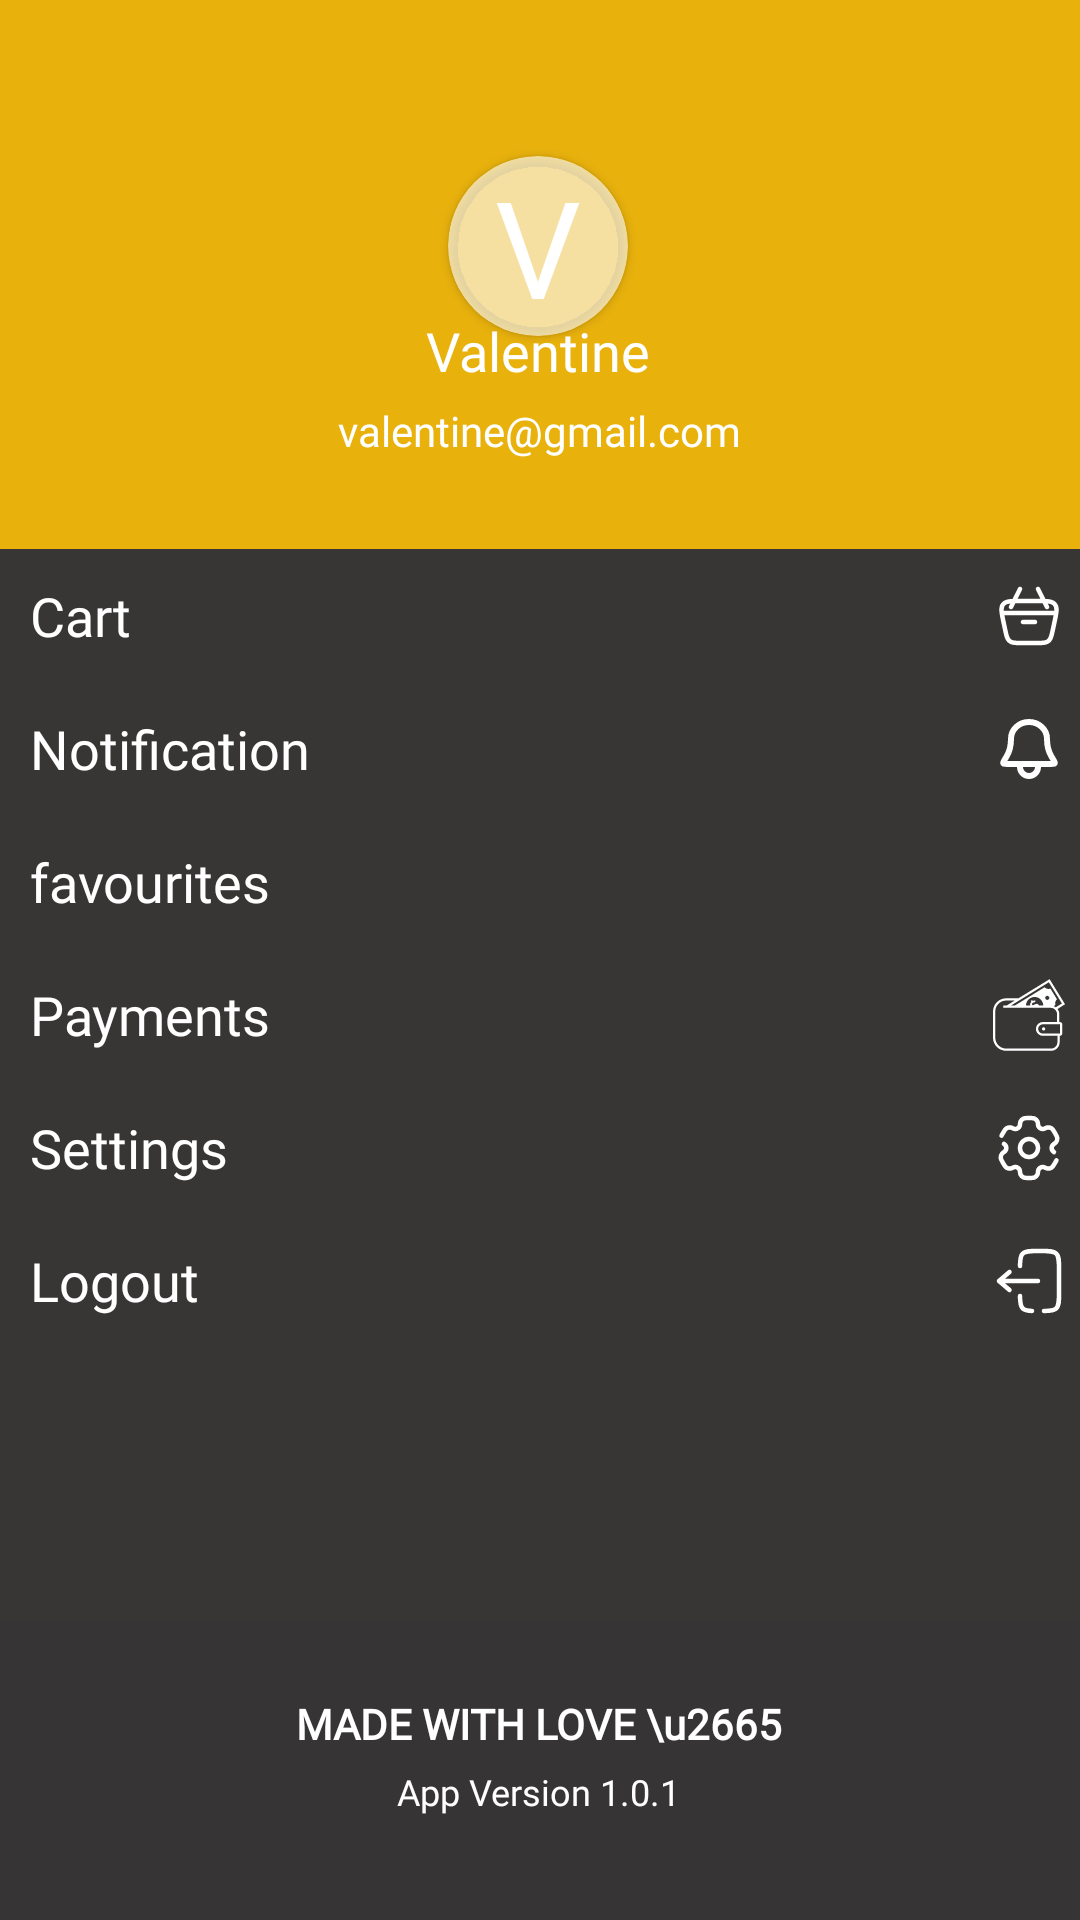

Write the Android layout XML for this screen, with the resource values it uses.
<!-- AndroidManifest.xml: application theme Theme.RetroFitImageRetrieval -->
<!-- res/layout/main_nav_layout.xml -->
<?xml version="1.0" encoding="utf-8"?>
<androidx.constraintlayout.widget.ConstraintLayout xmlns:android="http://schemas.android.com/apk/res/android"
    xmlns:app="http://schemas.android.com/apk/res-auto"
    xmlns:tools="http://schemas.android.com/tools"
    android:layout_width="match_parent"
    android:layout_height="match_parent"
    android:background="#383535">

    <View
        android:id="@+id/topView"
        android:layout_width="match_parent"
        android:layout_height="0dp"
        android:background="#E2FFC107"
        app:layout_constraintBottom_toTopOf="@id/bottomView"
        app:layout_constraintEnd_toEndOf="parent"
        app:layout_constraintStart_toStartOf="parent"
        app:layout_constraintTop_toTopOf="parent"
        app:layout_constraintVertical_weight="0.8" />

    <androidx.cardview.widget.CardView
        android:id="@+id/cardView"
        android:layout_width="60dp"
        android:layout_height="60dp"
        android:layout_marginTop="52dp"
        android:backgroundTint="#9CFFFFFF"
        app:cardCornerRadius="200dp"
        app:layout_constraintEnd_toEndOf="@id/topView"
        app:layout_constraintHorizontal_bias="0.498"
        app:layout_constraintStart_toStartOf="@id/topView"
        app:layout_constraintTop_toTopOf="@id/topView" />

    <TextView
        android:layout_width="0dp"
        android:layout_height="0dp"
        android:gravity="center"
        android:text="V"
        android:textAppearance="@style/TextAppearance.AppCompat.Display2"
        android:textColor="@color/white"
        app:layout_constraintBottom_toBottomOf="@+id/cardView"
        app:layout_constraintEnd_toEndOf="@+id/cardView"
        app:layout_constraintStart_toStartOf="@+id/cardView"
        app:layout_constraintTop_toTopOf="@+id/cardView" />

    <TextView
        android:id="@+id/textView"
        android:layout_width="wrap_content"
        android:layout_height="wrap_content"
        android:layout_marginBottom="5dp"
        android:text="Valentine"
        android:fontFamily="@font/lato_bold"
        android:textAppearance="@style/TextAppearance.AppCompat.Medium"
        android:textColor="@color/white"
        app:layout_constraintBottom_toTopOf="@id/emailDrawerNavLayout"
        app:layout_constraintEnd_toEndOf="@+id/cardView"
        app:layout_constraintStart_toStartOf="@+id/cardView" />

    <TextView
        android:id="@+id/emailDrawerNavLayout"
        android:layout_width="wrap_content"
        android:layout_height="wrap_content"
        android:layout_marginTop="5dp"
        android:layout_marginBottom="30dp"
        android:text="valentine@gmail.com"
        android:fontFamily="@font/lato"
        android:textAppearance="@style/TextAppearance.AppCompat.Small"
        android:textColor="@color/white"
        app:layout_constraintBottom_toBottomOf="@+id/topView"
        app:layout_constraintEnd_toEndOf="@+id/textView"
        app:layout_constraintHorizontal_bias="0.493"
        app:layout_constraintStart_toStartOf="@+id/textView"
        />

    <View
        android:id="@+id/bottomView"
        android:layout_width="match_parent"
        android:layout_height="0dp"
        app:layout_constraintBottom_toBottomOf="parent"
        app:layout_constraintEnd_toEndOf="parent"
        app:layout_constraintStart_toStartOf="parent"
        app:layout_constraintTop_toBottomOf="@+id/topView"
        app:layout_constraintVertical_weight="2" />

    <TextView
        android:id="@+id/cartTextview"
        android:layout_width="0dp"
        android:layout_height="wrap_content"
        android:padding="10dp"
        android:text="Cart"
        android:fontFamily="@font/lato"
        android:textAppearance="@style/TextAppearance.AppCompat.Medium"
        android:textColor="@color/white"
        app:layout_constraintEnd_toStartOf="@id/cartImageHomeTopBar"
        app:layout_constraintStart_toStartOf="@id/bottomView"
        app:layout_constraintTop_toTopOf="@+id/bottomView" />

    <ImageView
        android:id="@+id/cartImageHomeTopBar"
        android:layout_width="wrap_content"
        android:layout_height="0dp"
        android:contentDescription="TODO"
        android:padding="5dp"
        android:src="@drawable/bag_white"
        app:layout_constraintBottom_toBottomOf="@+id/cartTextview"
        app:layout_constraintEnd_toEndOf="@+id/bottomView"
        app:layout_constraintTop_toTopOf="@+id/cartTextview" />

    <TextView
        android:id="@+id/notificationTextView"
        android:layout_width="0dp"
        android:layout_height="wrap_content"
        android:padding="10dp"
        android:text="Notification"
        android:textAppearance="@style/TextAppearance.AppCompat.Medium"
        android:fontFamily="@font/lato"
        android:textColor="@color/white"
        app:layout_constraintEnd_toStartOf="@id/likedImageHomeTopBar"
        app:layout_constraintStart_toStartOf="@id/bottomView"
        app:layout_constraintTop_toBottomOf="@+id/cartTextview" />

    <ImageView
        android:id="@+id/notifyImageHomeTopBar"
        android:layout_width="wrap_content"
        android:layout_height="0dp"
        android:padding="5dp"
        android:src="@drawable/bellsvg_white"
        app:layout_constraintBottom_toBottomOf="@+id/notificationTextView"
        app:layout_constraintEnd_toEndOf="@+id/cartImageHomeTopBar"
        app:layout_constraintTop_toTopOf="@id/notificationTextView" />

    <TextView
        android:id="@+id/favouritesTextView"
        android:layout_width="0dp"
        android:layout_height="wrap_content"
        android:fontFamily="@font/lato"
        android:padding="10dp"
        android:text="favourites"
        android:textAppearance="@style/TextAppearance.AppCompat.Medium"
        android:textColor="@color/white"
        app:layout_constraintEnd_toEndOf="@id/bottomView"
        app:layout_constraintEnd_toStartOf="@+id/likedImageHomeTopBar"
        app:layout_constraintStart_toStartOf="@id/bottomView"
        app:layout_constraintTop_toBottomOf="@+id/notificationTextView" />

    <ImageView
        android:id="@+id/likedImageHomeTopBar"
        android:layout_width="wrap_content"
        android:layout_height="0dp"
        android:padding="5dp"
        android:src="@drawable/baseline_favorite_border_white"
        app:layout_constraintBottom_toBottomOf="@+id/favouritesTextView"
        app:layout_constraintEnd_toEndOf="@+id/notifyImageHomeTopBar"
        app:layout_constraintTop_toTopOf="@id/favouritesTextView" />

    <TextView
        android:id="@+id/paymentTextView"
        android:layout_width="0dp"
        android:layout_height="wrap_content"
        android:padding="10dp"
        android:text="Payments"
        android:textAppearance="@style/TextAppearance.AppCompat.Medium"
        android:fontFamily="@font/lato"
        android:textColor="@color/white"
        app:layout_constraintEnd_toStartOf="@id/paymensImageHomeTopBar"
        app:layout_constraintStart_toStartOf="@id/bottomView"
        app:layout_constraintTop_toBottomOf="@+id/favouritesTextView" />

    <ImageView
        android:id="@+id/paymensImageHomeTopBar"
        android:layout_width="wrap_content"
        android:layout_height="0dp"
        android:padding="5dp"
        android:src="@drawable/payments"
        app:layout_constraintBottom_toBottomOf="@+id/paymentTextView"
        app:layout_constraintEnd_toEndOf="@+id/notifyImageHomeTopBar"
        app:layout_constraintTop_toTopOf="@id/paymentTextView" />

    <TextView
        android:id="@+id/settingsTextView"
        android:layout_width="0dp"
        android:layout_height="wrap_content"
        android:padding="10dp"
        android:text="Settings"
        android:textAppearance="@style/TextAppearance.AppCompat.Medium"
        android:textColor="@color/white"
        android:fontFamily="@font/lato"
        app:layout_constraintEnd_toStartOf="@id/settingsImageHomeTopBar"
        app:layout_constraintStart_toStartOf="@id/bottomView"
        app:layout_constraintTop_toBottomOf="@+id/paymentTextView" />

    <ImageView
        android:id="@+id/settingsImageHomeTopBar"
        android:layout_width="wrap_content"
        android:layout_height="0dp"
        android:padding="5dp"
        android:src="@drawable/settings"
        app:layout_constraintBottom_toBottomOf="@+id/settingsTextView"
        app:layout_constraintEnd_toEndOf="@+id/notifyImageHomeTopBar"
        app:layout_constraintTop_toTopOf="@id/settingsTextView" />
    <TextView
        android:id="@+id/logTextView"
        android:layout_width="0dp"
        android:layout_height="wrap_content"
        android:padding="10dp"
        android:text="Logout"
        android:textAppearance="@style/TextAppearance.AppCompat.Medium"
        android:textColor="@color/white"
        android:fontFamily="@font/lato"
        app:layout_constraintEnd_toStartOf="@id/logImageHomeTopBar"
        app:layout_constraintStart_toStartOf="@id/bottomView"
        app:layout_constraintTop_toBottomOf="@+id/settingsTextView" />

    <ImageView
        android:id="@+id/logImageHomeTopBar"
        android:layout_width="wrap_content"
        android:layout_height="0dp"
        android:padding="5dp"
        android:src="@drawable/logout"
        app:layout_constraintBottom_toBottomOf="@+id/logTextView"
        app:layout_constraintEnd_toEndOf="@+id/notifyImageHomeTopBar"
        app:layout_constraintTop_toTopOf="@id/logTextView" />
    <View
        android:id="@+id/view5"
        android:layout_width="match_parent"
        android:layout_height="100dp"
        android:background="#07000000"
        app:layout_constraintBottom_toBottomOf="parent"
        app:layout_constraintEnd_toEndOf="parent"
        app:layout_constraintStart_toStartOf="parent" />

    <TextView
        android:id="@+id/textView7"
        android:layout_width="wrap_content"
        android:layout_height="wrap_content"
        android:layout_marginTop="20dp"
        android:padding="5dp"
        android:text="MADE WITH LOVE \u2665"
        android:fontFamily="@font/lato_bold"
        android:textAppearance="@style/TextAppearance.AppCompat.Small"
        android:textColor="@color/white"
        android:textStyle="bold"
        app:layout_constraintEnd_toEndOf="@id/view5"
        app:layout_constraintHorizontal_bias="0.498"
        app:layout_constraintStart_toStartOf="@id/view5"
        app:layout_constraintTop_toTopOf="@+id/view5" />

    <TextView
        android:layout_width="wrap_content"
        android:layout_height="wrap_content"
        android:text="App Version 1.0.1"
        android:textColor="@color/white"
        android:fontFamily="@font/lato"
        android:textAppearance="@style/TextAppearance.AppCompat.Caption"
        app:layout_constraintEnd_toEndOf="@+id/textView7"
        app:layout_constraintStart_toStartOf="@+id/textView7"
        app:layout_constraintTop_toBottomOf="@+id/textView7" />


</androidx.constraintlayout.widget.ConstraintLayout>
<!-- resources referenced by this layout -->
<resources>
  <color name="white">#FFFFFFFF</color>
  <!-- drawable bag_white: vector/xml drawable (drawable, 2420 chars, omitted) -->
  <!-- drawable bellsvg_white (drawable) -->
  <vector xmlns:android="http://schemas.android.com/apk/res/android"
      android:width="24dp"
      android:height="24dp"
      android:viewportWidth="24"
      android:viewportHeight="24">
    <path
        android:pathData="M9.002,17H5.606C4.348,17 3.719,17 3.586,16.902C3.438,16.792 3.401,16.728 3.385,16.544C3.371,16.38 3.756,15.749 4.528,14.487C5.324,13.184 6,11.286 6,8.6C6,7.115 6.632,5.69 7.758,4.64C8.883,3.59 10.409,3 12,3C13.592,3 15.118,3.59 16.243,4.64C17.368,5.69 18,7.115 18,8.6C18,11.286 18.677,13.184 19.473,14.487C20.244,15.749 20.63,16.38 20.615,16.544C20.599,16.728 20.563,16.792 20.414,16.902C20.282,17 19.653,17 18.394,17H15M9.002,17L9,18C9,19.657 10.344,21 12,21C13.657,21 15,19.657 15,18V17M9.002,17H15"
        android:strokeLineJoin="round"
        android:strokeWidth="2"
        android:fillColor="#00000000"
        android:strokeColor="#FFFFFF"
        android:strokeLineCap="round"/>
  </vector>
  <!-- drawable logout (drawable) -->
  <vector xmlns:android="http://schemas.android.com/apk/res/android"
      android:width="24dp"
      android:height="24dp"
      android:viewportWidth="24"
      android:viewportHeight="24">
    <path
        android:pathData="M15,12L2,12M2,12L5.5,9M2,12L5.5,15"
        android:strokeLineJoin="round"
        android:strokeWidth="1.5"
        android:fillColor="#00000000"
        android:strokeColor="#FFFFFF"
        android:strokeLineCap="round"/>
    <path
        android:pathData="M9.002,7C9.014,4.825 9.111,3.647 9.879,2.879C10.758,2 12.172,2 15,2L16,2C18.829,2 20.243,2 21.122,2.879C22,3.757 22,5.172 22,8L22,16C22,18.828 22,20.243 21.122,21.121C20.353,21.89 19.175,21.986 17,21.998M9.002,17C9.014,19.175 9.111,20.353 9.879,21.121C10.52,21.763 11.447,21.936 13,21.983"
        android:strokeWidth="1.5"
        android:fillColor="#00000000"
        android:strokeColor="#FFFFFF"
        android:strokeLineCap="round"/>
  </vector>
  <!-- drawable payments: vector/xml drawable (drawable, 2675 chars, omitted) -->
  <!-- drawable settings: vector/xml drawable (drawable, 2222 chars, omitted) -->
  <style name="Theme.RetroFitImageRetrieval" parent="Base.Theme.RetroFitImageRetrieval" />
  <style name="Base.Theme.RetroFitImageRetrieval" parent="Theme.Material3.DayNight.NoActionBar">
          
          
          <item name="android:statusBarColor">@color/white</item>
          <item name="android:windowLightStatusBar">true</item>
      </style>
</resources>
